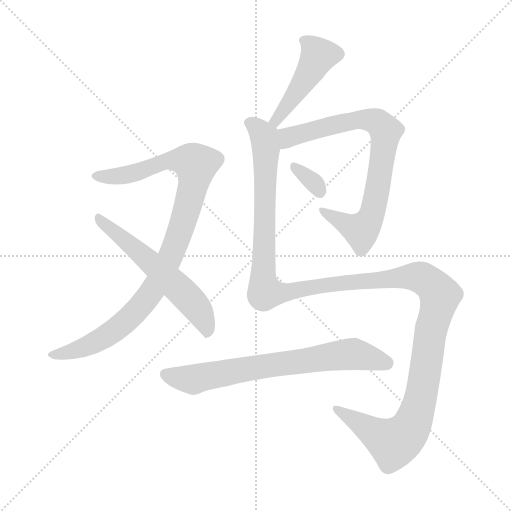
t = 0.00 s
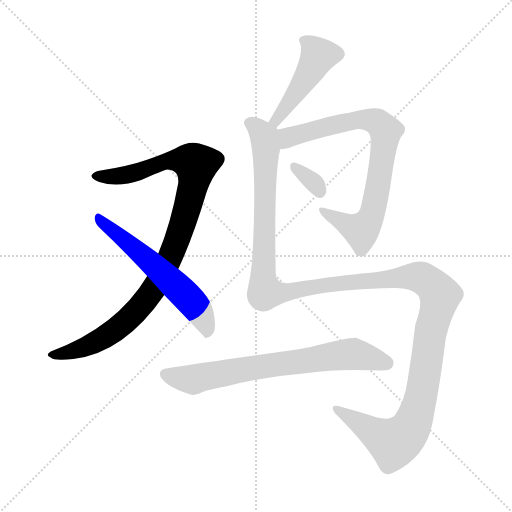
t = 1.32 s
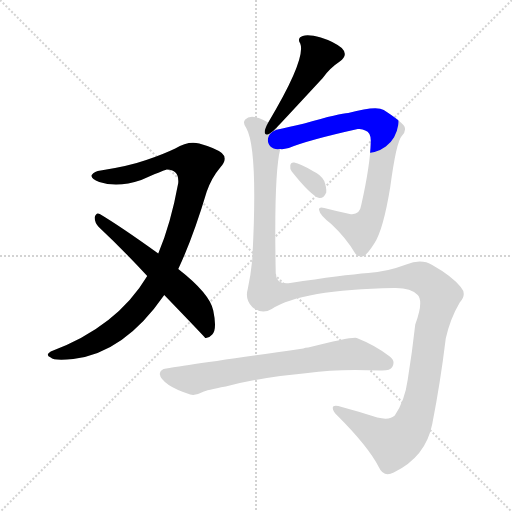
t = 2.64 s
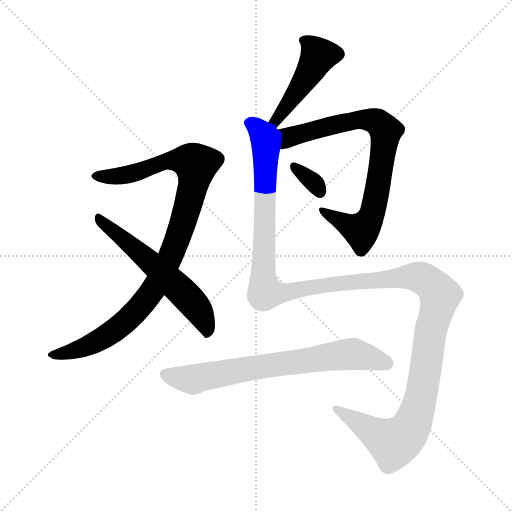
t = 3.96 s
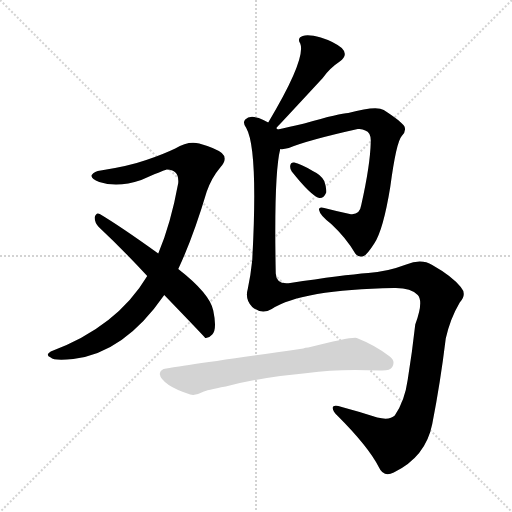
t = 5.29 s
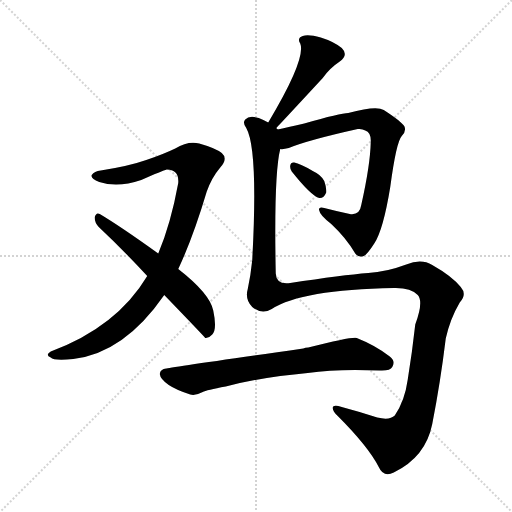
t = 6.61 s

The animated SVG that drew these frames (rendered in a browser with its animation timeline set to each time). Animation: 7 CSS @keyframes rules; one cycle of 6.61 s.

<svg version="1.1" viewBox="0 0 1024 1024" xmlns="http://www.w3.org/2000/svg">
  <g stroke="lightgray" stroke-dasharray="1,1" stroke-width="1" transform="scale(4, 4)">
    <line x1="0" y1="0" x2="256" y2="256"></line>
    <line x1="256" y1="0" x2="0" y2="256"></line>
    <line x1="128" y1="0" x2="128" y2="256"></line>
    <line x1="0" y1="128" x2="256" y2="128"></line>
  </g>
<g transform="scale(1, -1) translate(0, -900)">
   <style type="text/css">
    @keyframes keyframes0 {
      from {
       stroke: blue;
       stroke-dashoffset: 974;
       stroke-width: 128;
       }
       76% {
       animation-timing-function: step-end;
       stroke: blue;
       stroke-dashoffset: 0;
       stroke-width: 128;
       }
       to {
       stroke: black;
       stroke-width: 1024;
       }
       }
       #make-me-a-hanzi-animation-0 {
         animation: keyframes0 1.042643s both;
         animation-delay: 0.000000s;
         animation-timing-function: linear;
       }
    @keyframes keyframes1 {
      from {
       stroke: blue;
       stroke-dashoffset: 580;
       stroke-width: 128;
       }
       65% {
       animation-timing-function: step-end;
       stroke: blue;
       stroke-dashoffset: 0;
       stroke-width: 128;
       }
       to {
       stroke: black;
       stroke-width: 1024;
       }
       }
       #make-me-a-hanzi-animation-1 {
         animation: keyframes1 0.722005s both;
         animation-delay: 1.042643s;
         animation-timing-function: linear;
       }
    @keyframes keyframes2 {
      from {
       stroke: blue;
       stroke-dashoffset: 461;
       stroke-width: 128;
       }
       60% {
       animation-timing-function: step-end;
       stroke: blue;
       stroke-dashoffset: 0;
       stroke-width: 128;
       }
       to {
       stroke: black;
       stroke-width: 1024;
       }
       }
       #make-me-a-hanzi-animation-2 {
         animation: keyframes2 0.625163s both;
         animation-delay: 1.764648s;
         animation-timing-function: linear;
       }
    @keyframes keyframes3 {
      from {
       stroke: blue;
       stroke-dashoffset: 776;
       stroke-width: 128;
       }
       72% {
       animation-timing-function: step-end;
       stroke: blue;
       stroke-dashoffset: 0;
       stroke-width: 128;
       }
       to {
       stroke: black;
       stroke-width: 1024;
       }
       }
       #make-me-a-hanzi-animation-3 {
         animation: keyframes3 0.881510s both;
         animation-delay: 2.389811s;
         animation-timing-function: linear;
       }
    @keyframes keyframes4 {
      from {
       stroke: blue;
       stroke-dashoffset: 327;
       stroke-width: 128;
       }
       52% {
       animation-timing-function: step-end;
       stroke: blue;
       stroke-dashoffset: 0;
       stroke-width: 128;
       }
       to {
       stroke: black;
       stroke-width: 1024;
       }
       }
       #make-me-a-hanzi-animation-4 {
         animation: keyframes4 0.516113s both;
         animation-delay: 3.271322s;
         animation-timing-function: linear;
       }
    @keyframes keyframes5 {
      from {
       stroke: blue;
       stroke-dashoffset: 1425;
       stroke-width: 128;
       }
       82% {
       animation-timing-function: step-end;
       stroke: blue;
       stroke-dashoffset: 0;
       stroke-width: 128;
       }
       to {
       stroke: black;
       stroke-width: 1024;
       }
       }
       #make-me-a-hanzi-animation-5 {
         animation: keyframes5 1.409668s both;
         animation-delay: 3.787435s;
         animation-timing-function: linear;
       }
    @keyframes keyframes6 {
      from {
       stroke: blue;
       stroke-dashoffset: 704;
       stroke-width: 128;
       }
       70% {
       animation-timing-function: step-end;
       stroke: blue;
       stroke-dashoffset: 0;
       stroke-width: 128;
       }
       to {
       stroke: black;
       stroke-width: 1024;
       }
       }
       #make-me-a-hanzi-animation-6 {
         animation: keyframes6 0.822917s both;
         animation-delay: 5.197103s;
         animation-timing-function: linear;
       }
</style>
<path d="M 356.5 362.0 Q 386.5 426.0 413.5 517.0 Q 423.5 545.0 440.5 565.0 Q 456.5 583.0 443.5 594.0 Q 430.5 604.0 398.5 613.0 Q 376.5 619.0 350.5 603.0 Q 325.5 591.0 292.5 580.0 Q 258.5 568.0 201.5 559.0 Q 188.5 558.0 183.5 550.0 Q 180.5 543.0 198.5 536.0 Q 235.5 524.0 282.5 540.0 Q 325.5 559.0 333.5 561.0 Q 358.5 561.0 356.5 534.0 Q 341.5 452.0 316.5 393.0 L 294.5 348.0 Q 233.5 246.0 101.5 197.0 Q 89.5 190.0 101.5 185.0 Q 107.5 178.0 146.5 182.0 Q 248.5 194.0 328.5 310.0 L 356.5 362.0 Z" fill="lightgray"></path> 
<path d="M 328.5 310.0 Q 409.5 226.0 410.5 224.0 Q 417.5 223.0 424.5 231.0 Q 434.5 241.0 426.5 279.0 Q 419.5 313.0 356.5 362.0 L 316.5 393.0 Q 241.5 447.0 199.5 472.0 Q 192.5 476.0 189.5 466.0 Q 188.5 456.0 197.5 446.0 Q 243.5 403.0 294.5 348.0 L 328.5 310.0 Z" fill="lightgray"></path> 
<path d="M 552.5 644.0 Q 558.5 650.0 645.5 744.0 Q 658.5 763.0 679.5 777.0 Q 697.5 790.0 683.5 804.0 Q 667.5 817.0 641.5 825.0 Q 616.5 832.0 605.5 828.0 Q 593.5 824.0 600.5 813.0 Q 612.5 782.0 536.5 655.0 C 521.5 629.0 531.5 622.0 552.5 644.0 Z" fill="lightgray"></path> 
<path d="M 560.5 602.0 Q 566.5 601.0 577.5 604.0 Q 616.5 620.0 715.5 642.0 Q 724.5 643.0 730.5 639.0 Q 742.5 635.0 741.5 616.0 Q 740.5 570.0 722.5 490.0 Q 719.5 469.0 699.5 472.0 Q 671.5 478.0 648.5 484.0 Q 635.5 487.0 638.5 479.0 Q 639.5 470.0 662.5 452.0 Q 692.5 424.0 710.5 393.0 Q 717.5 384.0 727.5 388.0 Q 734.5 391.0 748.5 413.0 Q 766.5 440.0 780.5 526.0 Q 792.5 616.0 803.5 628.0 Q 813.5 638.0 808.5 648.0 Q 801.5 658.0 767.5 680.0 Q 752.5 689.0 696.5 674.0 Q 681.5 674.0 608.5 653.0 Q 577.5 646.0 555.5 641.0 C 526.5 634.0 530.5 598.0 560.5 602.0 Z" fill="lightgray"></path> 
<path d="M 583.5 557.0 Q 622.5 508.0 638.5 504.0 Q 647.5 503.0 652.5 515.0 Q 653.5 524.0 648.5 538.0 Q 641.5 551.0 625.5 558.0 Q 600.5 573.0 588.5 575.0 Q 581.5 576.0 580.5 569.0 Q 579.5 563.0 583.5 557.0 Z" fill="lightgray"></path> 
<path d="M 543.5 282.0 Q 603.5 321.0 787.5 324.0 Q 821.5 325.0 835.5 310.0 Q 847.5 297.0 830.5 251.0 Q 824.5 197.0 815.5 141.0 Q 809.5 98.0 789.5 69.0 Q 779.5 59.0 754.5 65.0 Q 717.5 77.0 683.5 86.0 Q 665.5 92.0 665.5 84.0 Q 665.5 77.0 675.5 68.0 Q 736.5 7.0 757.5 -34.0 Q 767.5 -56.0 787.5 -45.0 Q 851.5 -14.0 864.5 52.0 Q 880.5 133.0 891.5 223.0 Q 900.5 263.0 919.5 295.0 Q 934.5 311.0 921.5 326.0 Q 903.5 348.0 864.5 370.0 Q 842.5 383.0 812.5 371.0 Q 772.5 356.0 736.5 354.0 Q 685.5 350.0 580.5 334.0 Q 552.5 330.0 551.5 353.0 Q 547.5 551.0 560.5 602.0 C 565.5 632.0 565.5 634.0 555.5 641.0 Q 554.5 642.0 552.5 644.0 C 551.5 650.0 551.5 650.0 536.5 655.0 Q 526.5 661.0 517.5 664.0 Q 498.5 670.0 490.5 661.0 Q 484.5 655.0 492.5 644.0 Q 516.5 602.0 504.5 380.0 Q 501.5 350.0 495.5 322.0 Q 489.5 301.0 504.5 286.0 Q 523.5 270.0 543.5 282.0 Z" fill="lightgray"></path> 
<path d="M 560.5 148.0 Q 588.5 151.0 615.5 154.0 Q 675.5 163.0 759.5 159.0 Q 780.5 158.0 784.5 166.0 Q 791.5 178.0 779.5 187.0 Q 751.5 209.0 713.5 224.0 Q 704.5 227.0 616.5 205.0 Q 610.5 205.0 606.5 203.0 Q 333.5 164.0 332.5 163.0 Q 320.5 162.0 319.5 152.0 Q 320.5 142.0 337.5 130.0 Q 352.5 120.0 380.5 111.0 Q 390.5 108.0 405.5 116.0 Q 412.5 120.0 451.5 127.0 Q 500.5 140.0 560.5 148.0 Z" fill="lightgray"></path> 
      <clipPath id="make-me-a-hanzi-clip-0">
      <path d="M 356.5 362.0 Q 386.5 426.0 413.5 517.0 Q 423.5 545.0 440.5 565.0 Q 456.5 583.0 443.5 594.0 Q 430.5 604.0 398.5 613.0 Q 376.5 619.0 350.5 603.0 Q 325.5 591.0 292.5 580.0 Q 258.5 568.0 201.5 559.0 Q 188.5 558.0 183.5 550.0 Q 180.5 543.0 198.5 536.0 Q 235.5 524.0 282.5 540.0 Q 325.5 559.0 333.5 561.0 Q 358.5 561.0 356.5 534.0 Q 341.5 452.0 316.5 393.0 L 294.5 348.0 Q 233.5 246.0 101.5 197.0 Q 89.5 190.0 101.5 185.0 Q 107.5 178.0 146.5 182.0 Q 248.5 194.0 328.5 310.0 L 356.5 362.0 Z" fill="lightgray"></path>
      </clipPath>
      <path clip-path="url(#make-me-a-hanzi-clip-0)" d="M 191.5 549.0 L 243.5 548.0 L 286.5 558.0 L 336.5 579.0 L 371.5 579.0 L 392.5 570.0 L 379.5 501.0 L 352.5 415.0 L 318.5 341.0 L 292.5 301.0 L 258.5 263.0 L 200.5 220.0 L 151.5 199.0 L 108.5 191.0 " fill="none" id="make-me-a-hanzi-animation-0" stroke-dasharray="846 1692" stroke-linecap="round"></path>

      <clipPath id="make-me-a-hanzi-clip-1">
      <path d="M 328.5 310.0 Q 409.5 226.0 410.5 224.0 Q 417.5 223.0 424.5 231.0 Q 434.5 241.0 426.5 279.0 Q 419.5 313.0 356.5 362.0 L 316.5 393.0 Q 241.5 447.0 199.5 472.0 Q 192.5 476.0 189.5 466.0 Q 188.5 456.0 197.5 446.0 Q 243.5 403.0 294.5 348.0 L 328.5 310.0 Z" fill="lightgray"></path>
      </clipPath>
      <path clip-path="url(#make-me-a-hanzi-clip-1)" d="M 198.5 462.0 L 267.5 406.0 L 382.5 298.0 L 404.5 267.0 L 416.5 230.0 " fill="none" id="make-me-a-hanzi-animation-1" stroke-dasharray="452 904" stroke-linecap="round"></path>

      <clipPath id="make-me-a-hanzi-clip-2">
      <path d="M 552.5 644.0 Q 558.5 650.0 645.5 744.0 Q 658.5 763.0 679.5 777.0 Q 697.5 790.0 683.5 804.0 Q 667.5 817.0 641.5 825.0 Q 616.5 832.0 605.5 828.0 Q 593.5 824.0 600.5 813.0 Q 612.5 782.0 536.5 655.0 C 521.5 629.0 531.5 622.0 552.5 644.0 Z" fill="lightgray"></path>
      </clipPath>
      <path clip-path="url(#make-me-a-hanzi-clip-2)" d="M 611.5 818.0 L 636.5 787.0 L 590.5 711.0 L 550.5 663.0 L 549.5 649.0 " fill="none" id="make-me-a-hanzi-animation-2" stroke-dasharray="333 666" stroke-linecap="round"></path>

      <clipPath id="make-me-a-hanzi-clip-3">
      <path d="M 560.5 602.0 Q 566.5 601.0 577.5 604.0 Q 616.5 620.0 715.5 642.0 Q 724.5 643.0 730.5 639.0 Q 742.5 635.0 741.5 616.0 Q 740.5 570.0 722.5 490.0 Q 719.5 469.0 699.5 472.0 Q 671.5 478.0 648.5 484.0 Q 635.5 487.0 638.5 479.0 Q 639.5 470.0 662.5 452.0 Q 692.5 424.0 710.5 393.0 Q 717.5 384.0 727.5 388.0 Q 734.5 391.0 748.5 413.0 Q 766.5 440.0 780.5 526.0 Q 792.5 616.0 803.5 628.0 Q 813.5 638.0 808.5 648.0 Q 801.5 658.0 767.5 680.0 Q 752.5 689.0 696.5 674.0 Q 681.5 674.0 608.5 653.0 Q 577.5 646.0 555.5 641.0 C 526.5 634.0 530.5 598.0 560.5 602.0 Z" fill="lightgray"></path>
      </clipPath>
      <path clip-path="url(#make-me-a-hanzi-clip-3)" d="M 564.5 609.0 L 577.5 626.0 L 710.5 661.0 L 754.5 655.0 L 771.5 638.0 L 751.5 501.0 L 729.5 447.0 L 722.5 440.0 L 695.5 449.0 L 645.5 478.0 " fill="none" id="make-me-a-hanzi-animation-3" stroke-dasharray="648 1296" stroke-linecap="round"></path>

      <clipPath id="make-me-a-hanzi-clip-4">
      <path d="M 583.5 557.0 Q 622.5 508.0 638.5 504.0 Q 647.5 503.0 652.5 515.0 Q 653.5 524.0 648.5 538.0 Q 641.5 551.0 625.5 558.0 Q 600.5 573.0 588.5 575.0 Q 581.5 576.0 580.5 569.0 Q 579.5 563.0 583.5 557.0 Z" fill="lightgray"></path>
      </clipPath>
      <path clip-path="url(#make-me-a-hanzi-clip-4)" d="M 589.5 565.0 L 623.5 539.0 L 639.5 516.0 " fill="none" id="make-me-a-hanzi-animation-4" stroke-dasharray="199 398" stroke-linecap="round"></path>

      <clipPath id="make-me-a-hanzi-clip-5">
      <path d="M 543.5 282.0 Q 603.5 321.0 787.5 324.0 Q 821.5 325.0 835.5 310.0 Q 847.5 297.0 830.5 251.0 Q 824.5 197.0 815.5 141.0 Q 809.5 98.0 789.5 69.0 Q 779.5 59.0 754.5 65.0 Q 717.5 77.0 683.5 86.0 Q 665.5 92.0 665.5 84.0 Q 665.5 77.0 675.5 68.0 Q 736.5 7.0 757.5 -34.0 Q 767.5 -56.0 787.5 -45.0 Q 851.5 -14.0 864.5 52.0 Q 880.5 133.0 891.5 223.0 Q 900.5 263.0 919.5 295.0 Q 934.5 311.0 921.5 326.0 Q 903.5 348.0 864.5 370.0 Q 842.5 383.0 812.5 371.0 Q 772.5 356.0 736.5 354.0 Q 685.5 350.0 580.5 334.0 Q 552.5 330.0 551.5 353.0 Q 547.5 551.0 560.5 602.0 C 565.5 632.0 565.5 634.0 555.5 641.0 Q 554.5 642.0 552.5 644.0 C 551.5 650.0 551.5 650.0 536.5 655.0 Q 526.5 661.0 517.5 664.0 Q 498.5 670.0 490.5 661.0 Q 484.5 655.0 492.5 644.0 Q 516.5 602.0 504.5 380.0 Q 501.5 350.0 495.5 322.0 Q 489.5 301.0 504.5 286.0 Q 523.5 270.0 543.5 282.0 Z" fill="lightgray"></path>
      </clipPath>
      <path clip-path="url(#make-me-a-hanzi-clip-5)" d="M 500.5 654.0 L 525.5 631.0 L 532.5 605.0 L 525.5 354.0 L 530.5 315.0 L 556.5 313.0 L 631.5 328.0 L 827.5 347.0 L 855.5 338.0 L 880.5 308.0 L 864.5 252.0 L 839.5 95.0 L 813.5 34.0 L 787.5 14.0 L 672.5 82.0 " fill="none" id="make-me-a-hanzi-animation-5" stroke-dasharray="1297 2594" stroke-linecap="round"></path>

      <clipPath id="make-me-a-hanzi-clip-6">
      <path d="M 560.5 148.0 Q 588.5 151.0 615.5 154.0 Q 675.5 163.0 759.5 159.0 Q 780.5 158.0 784.5 166.0 Q 791.5 178.0 779.5 187.0 Q 751.5 209.0 713.5 224.0 Q 704.5 227.0 616.5 205.0 Q 610.5 205.0 606.5 203.0 Q 333.5 164.0 332.5 163.0 Q 320.5 162.0 319.5 152.0 Q 320.5 142.0 337.5 130.0 Q 352.5 120.0 380.5 111.0 Q 390.5 108.0 405.5 116.0 Q 412.5 120.0 451.5 127.0 Q 500.5 140.0 560.5 148.0 Z" fill="lightgray"></path>
      </clipPath>
      <path clip-path="url(#make-me-a-hanzi-clip-6)" d="M 331.5 151.0 L 386.5 141.0 L 539.5 171.0 L 701.5 192.0 L 772.5 174.0 " fill="none" id="make-me-a-hanzi-animation-6" stroke-dasharray="576 1152" stroke-linecap="round"></path>

</g>
</svg>
